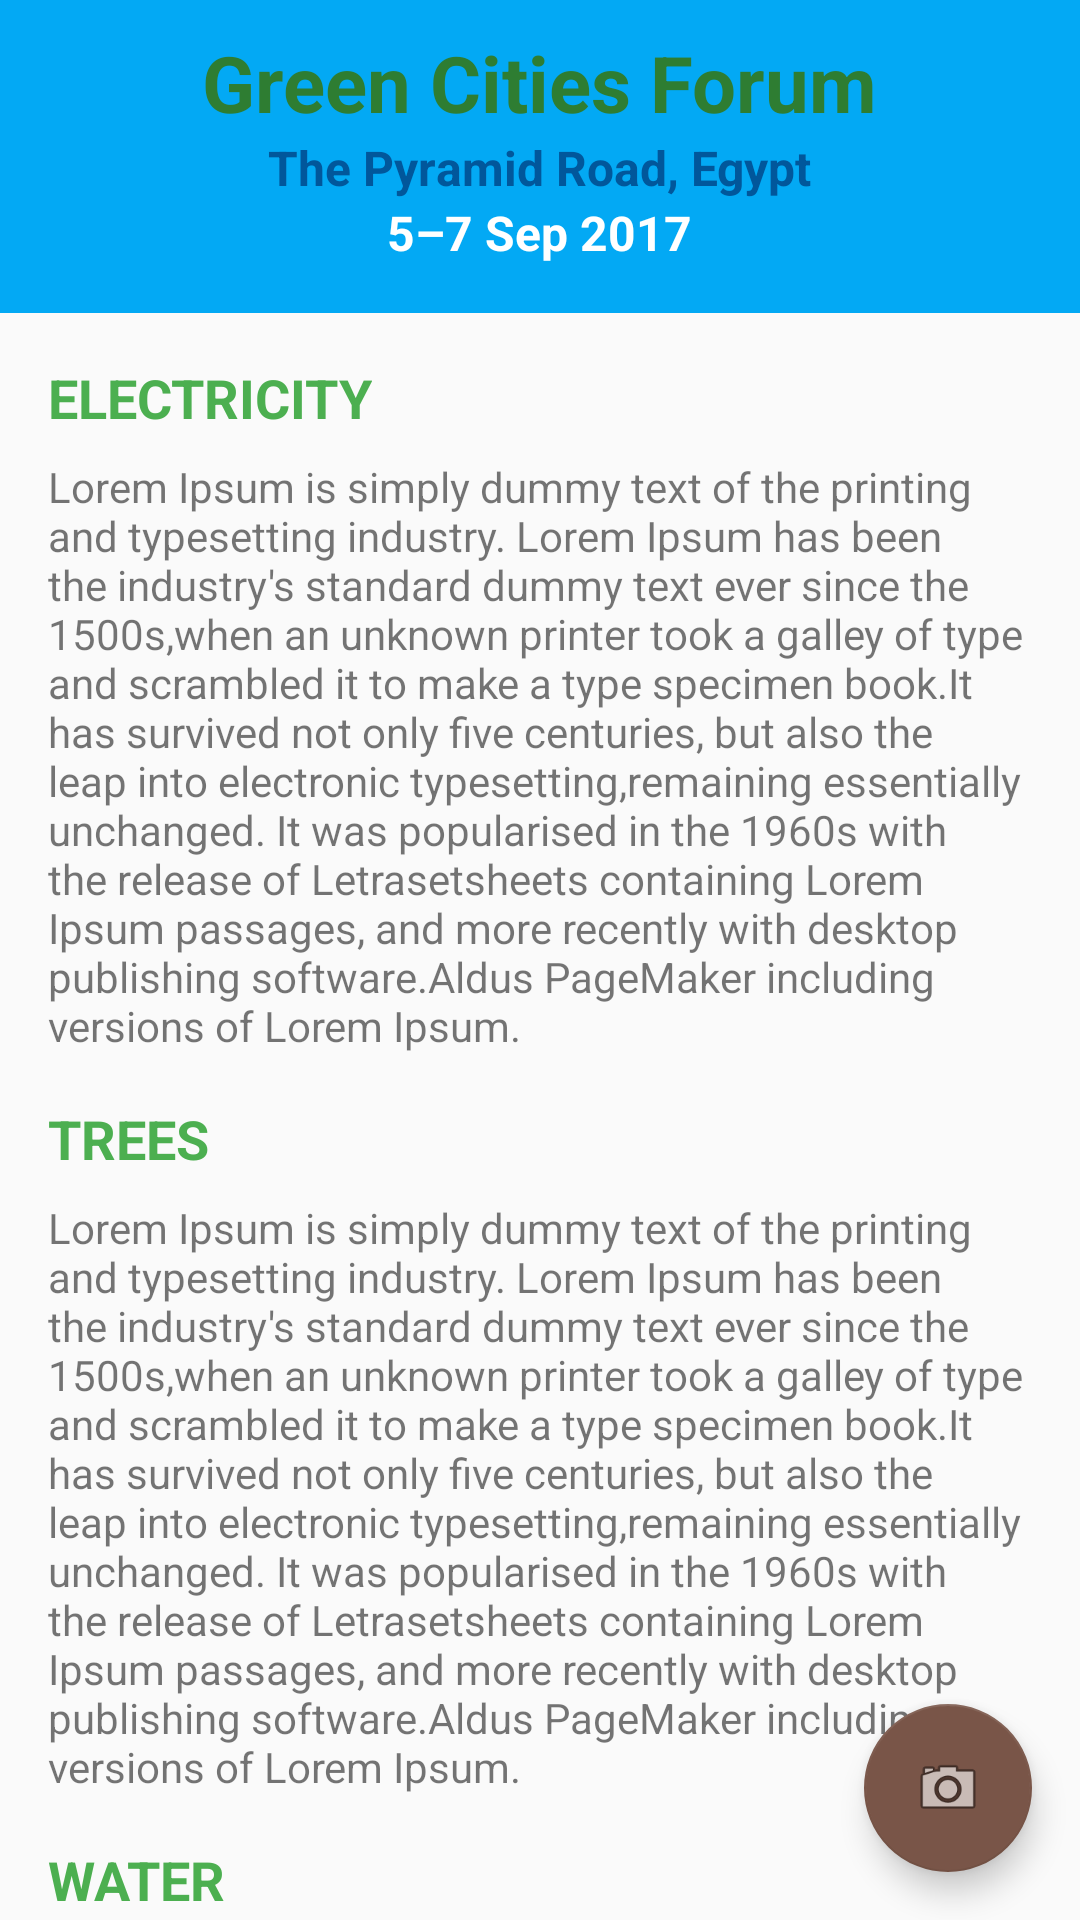

Reconstruct the res/layout file that produces this screen, plus the resources it refers to.
<!-- AndroidManifest.xml: activity theme AppTheme.NoActionBar -->
<!-- res/layout/activity_custom_view_sample.xml -->
<?xml version="1.0" encoding="utf-8"?>
<android.support.design.widget.CoordinatorLayout
    xmlns:android="http://schemas.android.com/apk/res/android"
    xmlns:app="http://schemas.android.com/apk/res-auto"
    xmlns:tools="http://schemas.android.com/tools"
    android:id="@+id/coordinatorLayout"
    android:layout_width="match_parent"
    android:layout_height="match_parent"
    android:fitsSystemWindows="true"
>

  <android.support.design.widget.AppBarLayout
      android:id="@+id/app_bar"
      android:layout_height="wrap_content"
      android:layout_width="match_parent"
      android:fitsSystemWindows="true"
      android:theme="@style/AppTheme.AppBarOverlay">

    <android.support.design.widget.CollapsingToolbarLayout
        android:id="@+id/toolbar_layout"
        android:layout_width="match_parent"
        android:layout_height="match_parent"
        android:fitsSystemWindows="true"
        app:layout_scrollFlags="scroll|exitUntilCollapsed"
        app:expandedTitleTextAppearance="@style/CollapsingToolbarLayoutExpandedTextStyle"
        app:contentScrim="?attr/colorPrimary">

      <ImageView
          android:id="@+id/header"
          android:layout_width="match_parent"
          android:layout_height="match_parent"
          android:scaleType="centerCrop"
          tools:src="@drawable/header"
          android:adjustViewBounds="true"
          android:fitsSystemWindows="true"
          app:layout_collapseMode="parallax"/>

      <include
          android:layout_width="match_parent"
          android:layout_height="wrap_content"
          android:layout_gravity="center"
          layout="@layout/event_info"
      />

      <android.support.v7.widget.Toolbar
          android:id="@+id/toolbar"
          android:layout_height="?attr/actionBarSize"
          android:layout_width="match_parent"
          app:layout_collapseMode="pin"
          app:popupTheme="@style/AppTheme.PopupOverlay"/>

    </android.support.design.widget.CollapsingToolbarLayout>
  </android.support.design.widget.AppBarLayout>


  <include layout="@layout/content_custom_view_sample"/>

  <android.support.design.widget.FloatingActionButton
      android:id="@+id/fab"
      android:layout_width="wrap_content"
      android:layout_height="wrap_content"
      android:layout_gravity="bottom|end"
      android:layout_margin="@dimen/fab_margin"
      android:src="@android:drawable/ic_menu_camera"/>


</android.support.design.widget.CoordinatorLayout>
<!-- res/layout/event_info.xml (included above) -->
<?xml version="1.0" encoding="utf-8"?>
<LinearLayout
    xmlns:android="http://schemas.android.com/apk/res/android"
    android:layout_width="match_parent"
    android:layout_height="wrap_content"
    android:orientation="vertical"
    android:paddingTop="10dp"
    android:paddingBottom="@dimen/text_margin"
    android:paddingRight="@dimen/text_margin"
    android:paddingLeft="@dimen/text_margin"
    android:gravity="center"
>

  <TextView
      android:id="@+id/title"
      android:layout_width="wrap_content"
      android:layout_height="wrap_content"
      android:text="@string/event_name"
      android:textSize="@dimen/title_text_size"
      android:textStyle="bold"
      android:gravity="left"
      android:textColor="#2E7D32"/>


  <TextView
      android:id="@+id/address"
      android:layout_width="wrap_content"
      android:layout_height="wrap_content"
      android:text="@string/event_address"
      android:textSize="@dimen/address_text_size"
      android:textStyle="bold"
      android:gravity="left"
      android:textColor="#01579B"
      android:layout_below="@+id/year"
      android:layout_alignLeft="@+id/title"/>

  <TextView
      android:id="@+id/date"
      android:layout_width="wrap_content"
      android:layout_height="wrap_content"
      android:text="@string/event_date"
      android:textSize="@dimen/address_text_size"
      android:textStyle="bold"
      android:gravity="left"
      android:textColor="#FFFFFF"
      android:layout_below="@+id/address"
      android:layout_alignLeft="@+id/title"/>

</LinearLayout>
<!-- res/layout/content_custom_view_sample.xml (included above) -->
<?xml version="1.0" encoding="utf-8"?>
<android.support.v4.widget.NestedScrollView
    xmlns:android="http://schemas.android.com/apk/res/android"
    xmlns:app="http://schemas.android.com/apk/res-auto"
    xmlns:tools="http://schemas.android.com/tools"
    android:id="@+id/scrollView"
    tools:showIn="@layout/activity_custom_view_sample"
    android:layout_width="match_parent"
    android:layout_height="match_parent"
    app:layout_behavior="@string/appbar_scrolling_view_behavior">

  <LinearLayout
      android:layout_width="match_parent"
      android:layout_height="wrap_content"
      android:orientation="vertical"
      android:paddingBottom="40dp">

    <TextView
        android:id="@+id/electricityTitle"
        android:layout_width="wrap_content"
        android:layout_height="wrap_content"
        android:layout_marginTop="@dimen/text_margin"
        android:layout_marginRight="@dimen/text_margin"
        android:layout_marginLeft="@dimen/text_margin"
        android:textAppearance="@style/TextAppearance.AppCompat.Medium"
        android:textStyle="bold"
        android:text="ELECTRICITY"
        android:textColor="#4CAF50"/>

    <TextView
        android:id="@+id/electricityDetails"
        android:layout_width="wrap_content"
        android:layout_height="wrap_content"
        android:layout_marginTop="8dp"
        android:layout_marginRight="@dimen/text_margin"
        android:layout_marginLeft="@dimen/text_margin"
        android:text="@string/large_text"/>

    <TextView
        android:id="@+id/treesTitle"
        android:layout_width="wrap_content"
        android:layout_height="wrap_content"
        android:layout_marginTop="@dimen/text_margin"
        android:layout_marginRight="@dimen/text_margin"
        android:layout_marginLeft="@dimen/text_margin"
        android:textAppearance="@style/TextAppearance.AppCompat.Medium"
        android:textStyle="bold"
        android:text="TREES"
        android:textColor="#4CAF50"/>

    <TextView
        android:id="@+id/treesDetails"
        android:layout_width="wrap_content"
        android:layout_height="wrap_content"
        android:layout_marginTop="8dp"
        android:layout_marginRight="@dimen/text_margin"
        android:layout_marginLeft="@dimen/text_margin"
        android:text="@string/large_text"/>

    <TextView
        android:id="@+id/waterTitle"
        android:layout_width="wrap_content"
        android:layout_height="wrap_content"
        android:layout_marginTop="@dimen/text_margin"
        android:layout_marginRight="@dimen/text_margin"
        android:layout_marginLeft="@dimen/text_margin"
        android:textAppearance="@style/TextAppearance.AppCompat.Medium"
        android:textStyle="bold"
        android:text="WATER"
        android:textColor="#4CAF50"/>

    <TextView
        android:id="@+id/waterDetails"
        android:layout_width="wrap_content"
        android:layout_height="wrap_content"
        android:layout_marginTop="8dp"
        android:layout_marginRight="@dimen/text_margin"
        android:layout_marginLeft="@dimen/text_margin"
        android:text="@string/large_text"/>

    <ImageView
        android:id="@+id/chart"
        android:layout_width="wrap_content"
        android:layout_height="200dp"
        android:layout_marginTop="24dp"
        android:layout_marginBottom="24dp"
        android:layout_marginLeft="@dimen/text_margin"
        android:layout_marginRight="@dimen/text_margin"
        tools:src="@drawable/chart"
        android:adjustViewBounds="true"/>

  </LinearLayout>

</android.support.v4.widget.NestedScrollView>
<!-- resources referenced by this layout -->
<resources>
  <dimen name="address_text_size">16dp</dimen>
  <dimen name="fab_margin">16dp</dimen>
  <dimen name="text_margin">16dp</dimen>
  <dimen name="title_text_size">26dp</dimen>
  <!-- drawable chart: png bitmap (drawable-nodpi, 15145 bytes) -->
  <!-- drawable header: png bitmap (drawable-nodpi, 19212 bytes) -->
  <string name="event_address">The Pyramid Road, Egypt</string>
  <string name="event_date">5–7 Sep 2017</string>
  <string name="event_name">Green Cities Forum</string>
  <string name="large_text">
  
      "Lorem Ipsum is simply dummy text of the printing and typesetting industry."
      "Lorem Ipsum has been the industry's standard dummy text ever since the 1500s,"
      "when an unknown printer took a galley of type and scrambled it to make a type specimen book."
      "It has survived not only five centuries, but also the leap into electronic typesetting,"
      "remaining essentially unchanged. It was popularised in the 1960s with the release of Letraset"
      "sheets containing Lorem Ipsum passages, and more recently with desktop publishing software."
      "Aldus PageMaker including versions of Lorem Ipsum."
    </string>
  <style name="AppTheme.AppBarOverlay" parent="ThemeOverlay.AppCompat.Dark.ActionBar" />
  <style name="AppTheme.PopupOverlay" parent="ThemeOverlay.AppCompat.Light" />
  <style name="CollapsingToolbarLayoutExpandedTextStyle" parent="AppTheme">
      <item name="android:textColor">@android:color/transparent</item>
      <item name="android:textSize">0sp</item>
    </style>
  <style name="AppTheme.NoActionBar">
      <item name="windowActionBar">false</item>
      <item name="windowNoTitle">true</item>
    </style>
  <style name="AppTheme" parent="Theme.AppCompat.Light.DarkActionBar">
      <item name="colorPrimary">@color/primary</item>
      <item name="colorPrimaryDark">@color/primary_dark</item>
      <item name="colorAccent">@color/accent</item>
    </style>
  <color name="primary">#03A9F4</color>
  <color name="primary_dark">#0288D1</color>
  <color name="accent">#795548</color>
</resources>
